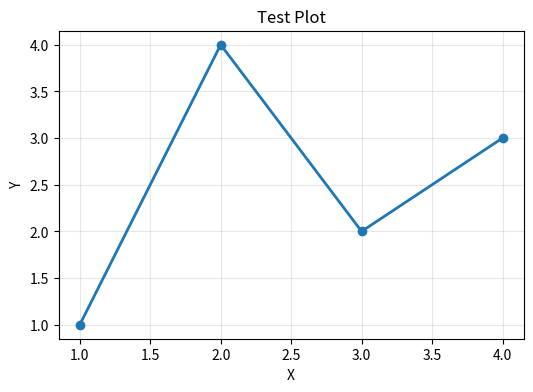

Source code (Python):
#!/usr/bin/env python3
"""
Simple execution test for P15 notebooks
"""
import sys
import traceback

def test_basic_imports():
    """Test basic imports used in P15 notebooks"""
    print("Testing basic imports...")
    
    try:
        import numpy as np
        print("✓ numpy imported")
    except ImportError as e:
        print(f"✗ numpy failed: {e}")
        return False
    
    try:
        import pandas as pd
        print("✓ pandas imported")
    except ImportError as e:
        print(f"✗ pandas failed: {e}")
        return False
    
    try:
        import matplotlib.pyplot as plt
        print("✓ matplotlib imported")
    except ImportError as e:
        print(f"✗ matplotlib failed: {e}")
        return False
    
    return True

def test_basic_functionality():
    """Test basic functionality from P15 Tier-1"""
    print("\nTesting basic functionality...")
    
    try:
        from dataclasses import dataclass
        from typing import List, Tuple, Dict, Optional
        print("✓ dataclasses and typing imported")
        
        # Test basic data structures
        @dataclass(frozen=True)
        class Node:
            id: int
            x: float
            y: float
        
        @dataclass(frozen=True)
        class Edge:
            from_node: int
            to_node: int
            travel_time: int
        
        @dataclass(frozen=True)
        class AGV:
            id: int
            origin: int
            destination: int
            priority: int = 1
        
        print("✓ data classes defined")
        
        # Test basic instance creation
        nodes = [
            Node(1, 0.0, 2.0), Node(2, 2.0, 2.0), Node(3, 4.0, 2.0),
            Node(4, 0.0, 1.0), Node(5, 2.0, 1.0), Node(6, 4.0, 1.0),
            Node(7, 0.0, 0.0), Node(8, 2.0, 0.0)
        ]
        
        edges = [
            Edge(1, 2, 2), Edge(2, 1, 2), Edge(2, 3, 2), Edge(3, 2, 2),
            Edge(4, 5, 1), Edge(5, 4, 1), Edge(5, 6, 1), Edge(6, 5, 1),
            Edge(7, 8, 1), Edge(8, 7, 1), Edge(1, 4, 1), Edge(4, 1, 1),
            Edge(2, 5, 1), Edge(5, 2, 1), Edge(3, 6, 2), Edge(6, 3, 2),
            Edge(4, 7, 1), Edge(7, 4, 1), Edge(5, 8, 1), Edge(8, 5, 1)
        ]
        
        agvs = [
            AGV(1, 1, 8, 1), AGV(2, 3, 7, 2), AGV(3, 2, 6, 3), AGV(4, 4, 3, 2)
        ]
        
        print(f"✓ Created {len(nodes)} nodes, {len(edges)} edges, {len(agvs)} AGVs")
        
        # Test basic lookups
        node_lookup = {n.id: n for n in nodes}
        edge_lookup = {(e.from_node, e.to_node): e for e in edges}
        agv_lookup = {a.id: a for a in agvs}
        
        print("✓ Lookup dictionaries created")
        
        return True
        
    except Exception as e:
        print(f"✗ Basic functionality failed: {e}")
        traceback.print_exc()
        return False

def test_visualization():
    """Test basic visualization capabilities"""
    print("\nTesting visualization...")
    
    try:
        import matplotlib.pyplot as plt
        import matplotlib.patches as patches
        
        # Create a simple test plot
        fig, ax = plt.subplots(1, 1, figsize=(6, 4))
        
        # Test basic plotting
        ax.plot([1, 2, 3, 4], [1, 4, 2, 3], 'o-', linewidth=2)
        ax.set_title('Test Plot')
        ax.set_xlabel('X')
        ax.set_ylabel('Y')
        ax.grid(True, alpha=0.3)
        
        # Save to avoid display issues
        plt.savefig('test_plot.png', dpi=100, bbox_inches='tight')
        plt.close()
        
        print("✓ Basic visualization working")
        return True
        
    except Exception as e:
        print(f"✗ Visualization failed: {e}")
        return False

def main():
    """Main test function"""
    print("P15 Notebook Execution Test")
    print("=" * 50)
    
    all_tests_passed = True
    
    # Test imports
    if not test_basic_imports():
        all_tests_passed = False
    
    # Test basic functionality
    if not test_basic_functionality():
        all_tests_passed = False
    
    # Test visualization
    if not test_visualization():
        all_tests_passed = False
    
    print("\n" + "=" * 50)
    if all_tests_passed:
        print("✓ All tests passed! Notebooks should execute successfully.")
    else:
        print("✗ Some tests failed. Check dependencies.")
    
    return all_tests_passed

if __name__ == "__main__":
    success = main()
    sys.exit(0 if success else 1)
